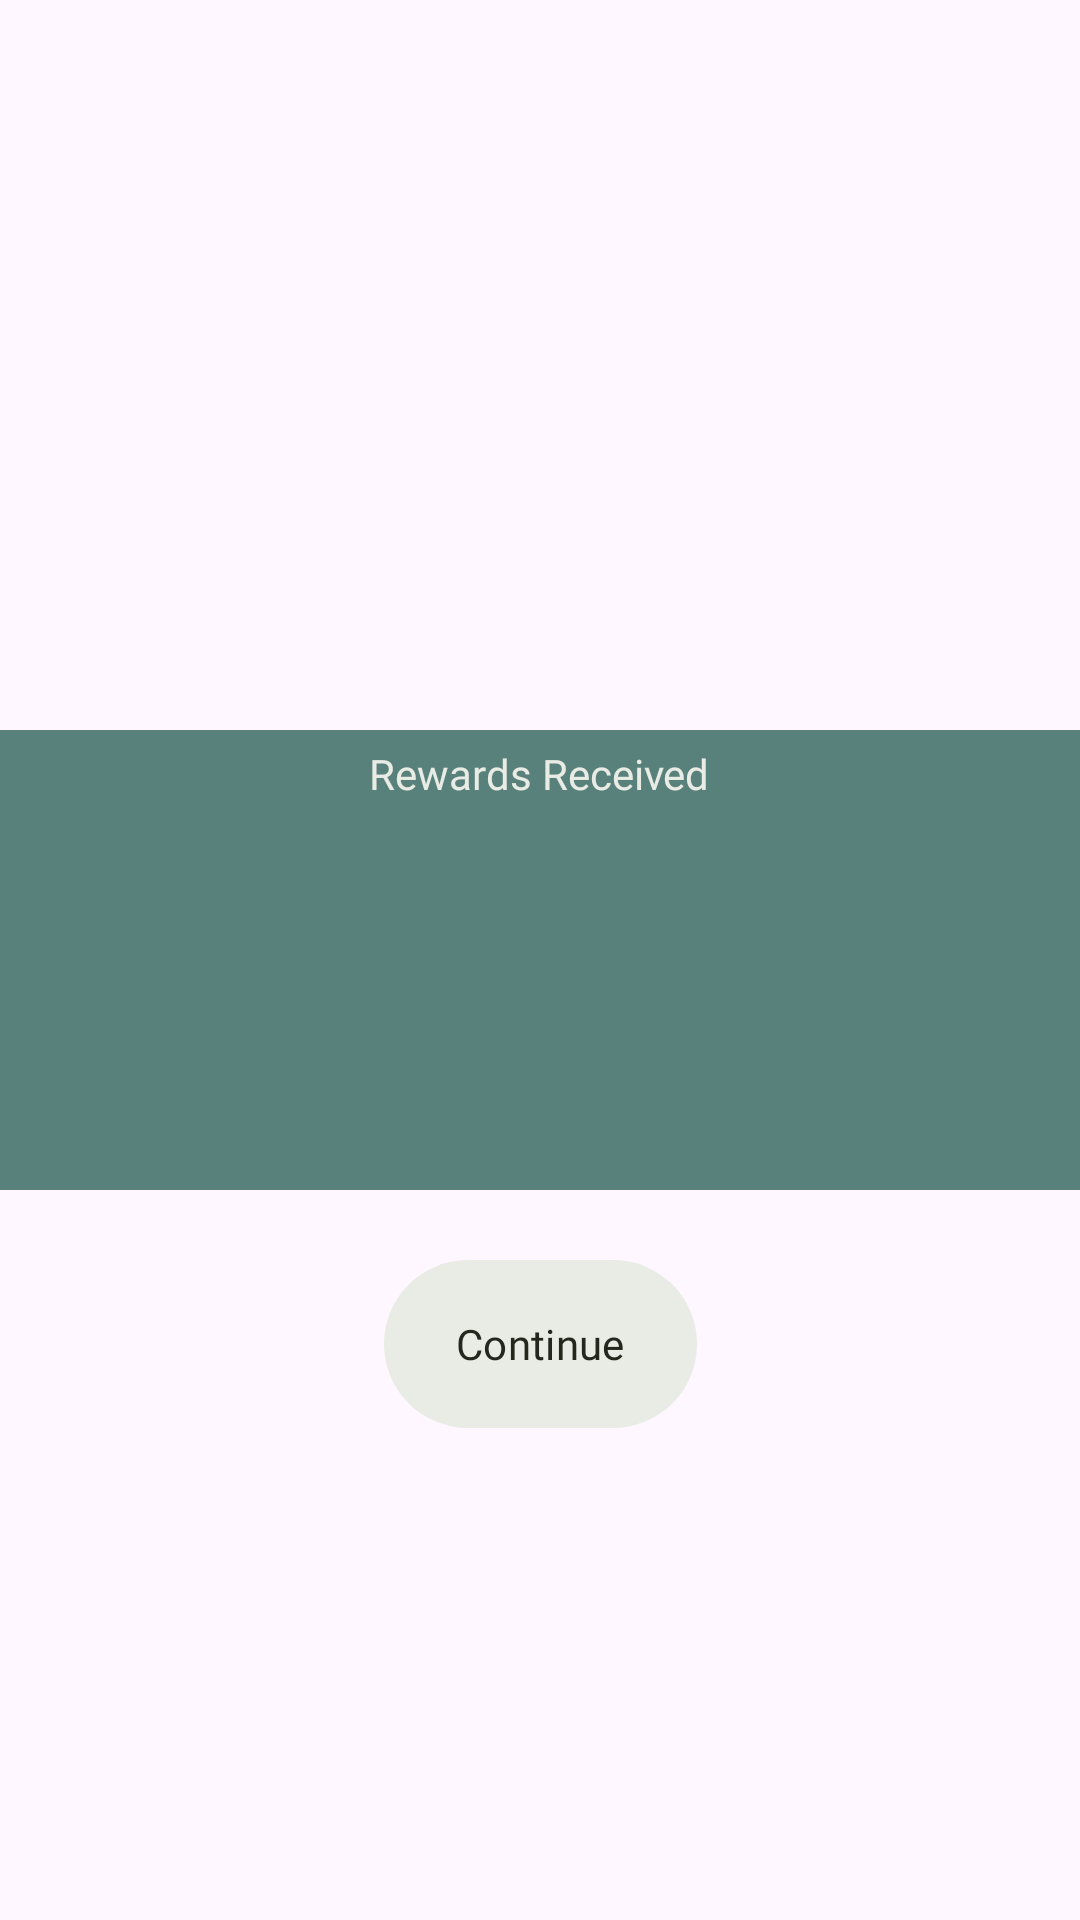

Layout XML and referenced resources for this Android screen:
<!-- AndroidManifest.xml: application theme Theme.YogArena -->
<!-- res/layout/dialog_reward_claimed.xml -->
<?xml version="1.0" encoding="utf-8"?>
<FrameLayout xmlns:app="http://schemas.android.com/apk/res-auto"
    xmlns:android="http://schemas.android.com/apk/res/android"
    android:layout_width="match_parent"
    android:layout_height="match_parent"
    android:background="@android:color/transparent">

    <androidx.constraintlayout.widget.ConstraintLayout
        android:layout_width="match_parent"
        android:layout_height="match_parent"
        android:background="@android:color/transparent"
        android:theme="@style/full_screen_dialog">

        <androidx.constraintlayout.widget.Guideline
            android:id="@+id/dialog_top"
            android:layout_width="wrap_content"
            android:layout_height="wrap_content"
            android:orientation="horizontal"
            app:layout_constraintGuide_percent="0.38"/>

        <androidx.constraintlayout.widget.Guideline
            android:id="@+id/dialog_bottom"
            android:layout_width="wrap_content"
            android:layout_height="wrap_content"
            android:orientation="horizontal"
            app:layout_constraintGuide_percent="0.62"/>

        <androidx.constraintlayout.widget.Guideline
            android:id="@+id/button_top"
            android:layout_width="wrap_content"
            android:layout_height="wrap_content"
            android:orientation="horizontal"
            app:layout_constraintGuide_percent="0.65"/>

        <androidx.constraintlayout.widget.Guideline
            android:id="@+id/button_bottom"
            android:layout_width="wrap_content"
            android:layout_height="wrap_content"
            android:orientation="horizontal"
            app:layout_constraintGuide_percent="0.75"/>
        
        <RelativeLayout
            android:layout_width="0dp"
            android:layout_height="0dp"
            android:background="@color/color_2"
            android:padding="5sp"
            app:layout_constraintStart_toStartOf="parent"
            app:layout_constraintEnd_toEndOf="parent"
            app:layout_constraintTop_toBottomOf="@id/dialog_top"
            app:layout_constraintBottom_toTopOf="@id/dialog_bottom">

            <TextView
                android:layout_width="wrap_content"
                android:layout_height="wrap_content"
                android:textColor="@color/color_4"
                android:layout_centerHorizontal="true"
                android:fontFamily="@font/merriweather_bold"
                android:text="@string/reward_claimed"/>
        </RelativeLayout>
        
        
        <com.google.android.material.button.MaterialButton
            android:layout_width="wrap_content"
            android:layout_height="0dp"
            android:fontFamily="@font/merriweather_bold"
            android:text="@string/continue_button"
            android:textColor="@color/color_1"
            app:backgroundTint="@color/color_4"
            app:layout_constraintTop_toBottomOf="@id/button_top"
            app:layout_constraintBottom_toTopOf="@id/button_bottom"
            app:layout_constraintStart_toStartOf="parent"
            app:layout_constraintEnd_toEndOf="parent"/>
    </androidx.constraintlayout.widget.ConstraintLayout>

</FrameLayout>
<!-- resources referenced by this layout -->
<resources>
  <color name="color_1">#24271D</color>
  <color name="color_2">#59817B</color>
  <color name="color_4">#E9EBE5</color>
  <string name="continue_button">Continue</string>
  <string name="reward_claimed">Rewards Received</string>
  <style name="full_screen_dialog">
          <item name="windowMinWidthMajor">100%</item>
          <item name="windowMinWidthMinor">100%</item>
          <item name="android:windowFullscreen">true</item>
          <item name="android:windowIsTranslucent">true</item>
          <item name="android:windowBackground">@android:color/transparent</item>
      </style>
  <style name="Theme.YogArena" parent="Base.Theme.YogArena" />
  <style name="Base.Theme.YogArena" parent="Theme.Material3.DayNight.NoActionBar">
          
          
      </style>
</resources>
